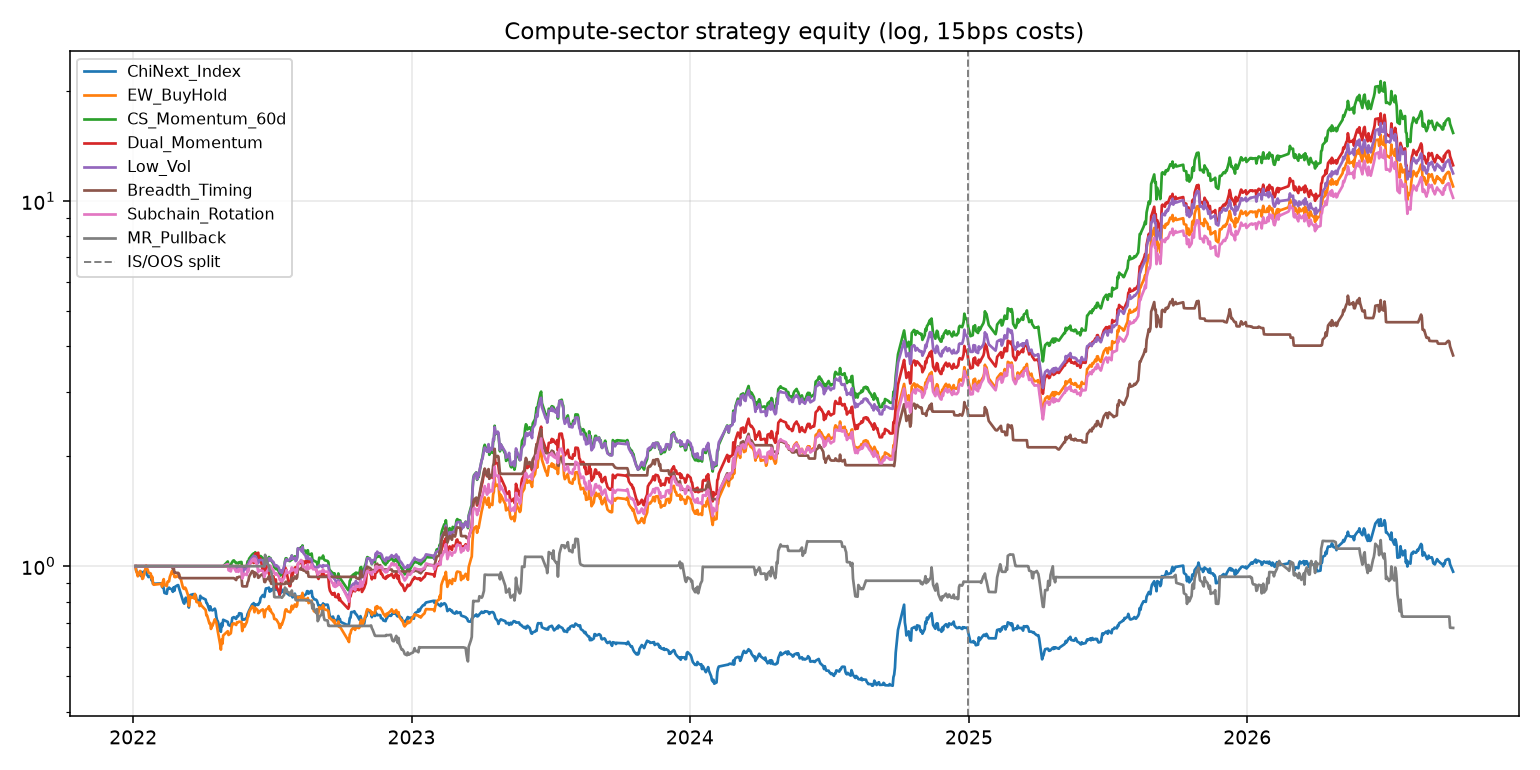

The data file committed next to this chart (first rows):
date, EW_BuyHold, CS_Momentum_60d, Dual_Momentum, MA_Trend_Filter, MR_Pullback, Volume_Breakout, Breadth_Timing, Low_Vol, Subchain_Rotation, ChiNext_Index
2022-01-04, 1.0, 1.0, 1.0, 1.0, 1.0, 1.0, 1.0, 1.0, 1.0, 1.0
2022-01-05, 0.9689, 1.0, 1.0, 1.0, 1.0, 1.0, 1.0, 1.0, 1.0, 0.9727
2022-01-06, 0.9579, 1.0, 1.0, 1.0, 1.0, 1.0, 1.0, 1.0, 1.0, 0.9623
2022-01-07, 0.9386, 1.0, 1.0, 1.0, 1.0, 1.0, 1.0, 1.0, 1.0, 0.9528
2022-01-10, 0.9706, 1.0, 1.0, 1.0, 1.0, 1.0, 1.0, 1.0, 1.0, 0.9525
2022-01-11, 0.9516, 1.0, 1.0, 1.0, 1.0, 1.0, 1.0, 1.0, 1.0, 0.9403
2022-01-12, 0.9508, 1.0, 1.0, 1.0, 1.0, 1.0, 1.0, 1.0, 1.0, 0.9651
2022-01-13, 0.923, 1.0, 1.0, 1.0, 1.0, 1.0, 1.0, 1.0, 1.0, 0.9486
2022-01-14, 0.927, 1.0, 1.0, 1.0, 1.0, 1.0, 1.0, 1.0, 1.0, 0.9598
2022-01-17, 0.9828, 1.0, 1.0, 1.0, 1.0, 1.0, 1.0, 1.0, 1.0, 0.9755
2022-01-18, 1.004, 1.0, 1.0, 1.0, 1.0, 1.0, 1.0, 1.0, 1.0, 0.9674
2022-01-19, 0.986, 1.0, 1.0, 1.0, 1.0, 1.0, 1.0, 1.0, 1.0, 0.9464
2022-01-20, 0.9784, 1.0, 1.0, 1.0, 1.0, 1.0, 1.0, 1.0, 1.0, 0.9433
2022-01-21, 0.9615, 1.0, 1.0, 1.0, 1.0, 1.0, 1.0, 1.0, 1.0, 0.9337
2022-01-24, 0.9546, 1.0, 1.0, 1.0, 1.0, 1.0, 1.0, 1.0, 1.0, 0.9404
2022-01-25, 0.9258, 1.0, 1.0, 1.0, 1.0, 1.0, 1.0, 1.0, 1.0, 0.9153
2022-01-26, 0.9354, 1.0, 1.0, 1.0, 1.0, 1.0, 1.0, 1.0, 1.0, 0.9244
2022-01-27, 0.8956, 1.0, 1.0, 1.0, 1.0, 1.0, 1.0, 1.0, 1.0, 0.8943
2022-01-28, 0.8899, 1.0, 1.0, 1.0, 1.0, 1.0, 1.0, 1.0, 1.0, 0.895
2022-02-07, 0.8953, 1.0, 1.0, 1.0, 1.0, 1.0, 1.0, 1.0, 1.0, 0.8978
2022-02-08, 0.8793, 1.0, 1.0, 1.0, 1.0, 1.0, 1.0, 1.0, 1.0, 0.8758
2022-02-09, 0.9079, 1.0, 1.0, 1.0, 1.0, 1.0, 1.0, 1.0, 1.0, 0.8872
2022-02-10, 0.9217, 1.0, 1.0, 1.0, 1.0, 0.9907, 1.0, 1.0, 1.0, 0.8697
2022-02-11, 0.8916, 1.0, 1.0, 1.0, 1.0, 0.9872, 1.0, 1.0, 1.0, 0.845
2022-02-14, 0.8819, 1.0, 1.0, 1.0, 1.0, 0.9661, 1.0, 1.0, 1.0, 0.8406
2022-02-15, 0.9063, 1.0, 1.0, 1.0, 1.0, 0.9502, 1.0, 1.0, 1.0, 0.8666
2022-02-16, 0.9089, 1.0, 1.0, 1.0, 1.0, 0.9625, 1.0, 1.0, 1.0, 0.8672
2022-02-17, 0.9083, 1.0, 1.0, 1.0, 1.0, 0.9506, 1.0, 1.0, 1.0, 0.8737
2022-02-18, 0.934, 1.0, 1.0, 1.0, 1.0, 0.9943, 1.0, 1.0, 1.0, 0.8697
2022-02-21, 0.9709, 1.0, 1.0, 1.0, 1.0, 1.059, 1.0, 1.0, 1.0, 0.8629
2022-02-22, 0.9565, 1.0, 1.0, 1.0, 1.0, 1.036, 0.9836, 1.0, 1.0, 0.851
2022-02-23, 0.9682, 1.0, 1.0, 1.0, 1.0, 1.042, 0.9957, 1.0, 1.0, 0.875
2022-02-24, 0.9353, 1.0, 1.0, 1.0, 1.0, 0.9908, 0.9618, 1.0, 1.0, 0.8565
2022-02-25, 0.9334, 1.0, 1.0, 1.0, 1.0, 0.9792, 0.9599, 1.0, 1.0, 0.8787
2022-02-28, 0.9371, 1.0, 1.0, 1.0, 1.0, 0.9846, 0.9584, 1.0, 1.0, 0.8865
2022-03-01, 0.9566, 1.0, 1.0, 1.0, 1.0, 1.017, 0.9584, 1.0, 1.0, 0.8879
2022-03-02, 0.9509, 1.0, 1.0, 1.0, 1.0, 1.002, 0.9513, 1.0, 1.0, 0.8722
2022-03-03, 0.9286, 1.0, 1.0, 1.0, 1.0, 0.9736, 0.929, 1.0, 1.0, 0.859
2022-03-04, 0.9305, 1.0, 1.0, 1.0, 1.0, 0.9657, 0.9276, 1.0, 1.0, 0.8457
2022-03-07, 0.878, 1.0, 1.0, 1.0, 1.0, 0.9174, 0.9276, 1.0, 1.0, 0.8093
2022-03-08, 0.8688, 1.0, 1.0, 1.0, 1.0, 0.9131, 0.9276, 1.0, 1.0, 0.7947
2022-03-09, 0.8662, 1.0, 1.0, 1.0, 1.0, 0.9019, 0.9276, 1.0, 1.0, 0.7897
2022-03-10, 0.8739, 1.0, 1.0, 1.0, 1.0, 0.905, 0.9276, 1.0, 1.0, 0.8108
2022-03-11, 0.8684, 1.0, 1.0, 1.0, 1.0, 0.9094, 0.9276, 1.0, 1.0, 0.8201
2022-03-14, 0.8317, 1.0, 1.0, 1.0, 1.0, 0.8671, 0.9276, 1.0, 1.0, 0.7909
2022-03-15, 0.7781, 1.0, 1.0, 1.0, 1.0, 0.769, 0.9276, 1.0, 1.0, 0.7707
2022-03-16, 0.802, 1.0, 1.0, 1.0, 1.0, 0.7796, 0.9276, 1.0, 1.0, 0.8108
2022-03-17, 0.8265, 1.0, 1.0, 1.0, 1.0, 0.7903, 0.9276, 1.0, 1.0, 0.834
2022-03-18, 0.8202, 1.0, 1.0, 1.0, 1.0, 0.7938, 0.9276, 1.0, 1.0, 0.835
2022-03-21, 0.8232, 1.0, 1.0, 1.0, 1.0, 0.7785, 0.9276, 1.0, 1.0, 0.8388
2022-03-22, 0.8161, 1.0, 1.0, 1.0, 1.0, 0.7765, 0.9276, 1.0, 1.0, 0.8271
2022-03-23, 0.8397, 1.0, 1.0, 1.0, 1.0, 0.7753, 0.9276, 1.0, 1.0, 0.8356
2022-03-24, 0.8219, 1.0, 1.0, 1.0, 1.0, 0.7753, 0.9276, 1.0, 1.0, 0.8326
2022-03-25, 0.7981, 1.0, 1.0, 1.0, 1.0, 0.7753, 0.9276, 1.0, 1.0, 0.8116
2022-03-28, 0.7949, 1.0, 1.0, 1.0, 1.0, 0.7753, 0.9276, 1.0, 1.0, 0.7982
2022-03-29, 0.778, 1.0, 1.0, 1.0, 1.0, 0.7753, 0.9276, 1.0, 1.0, 0.7977
2022-03-30, 0.7941, 1.0, 1.0, 1.0, 1.0, 0.7753, 0.9276, 1.0, 1.0, 0.8298
2022-03-31, 0.7834, 1.0, 1.0, 1.0, 1.0, 0.7753, 0.9276, 1.0, 1.0, 0.8183
2022-04-01, 0.7784, 1.0, 1.0, 1.0, 1.0, 0.7753, 0.9276, 1.0, 1.0, 0.8206
2022-04-06, 0.7587, 1.0, 1.0, 1.0, 1.0, 0.7753, 0.9276, 1.0, 1.0, 0.8104
... 1,088 more rows
